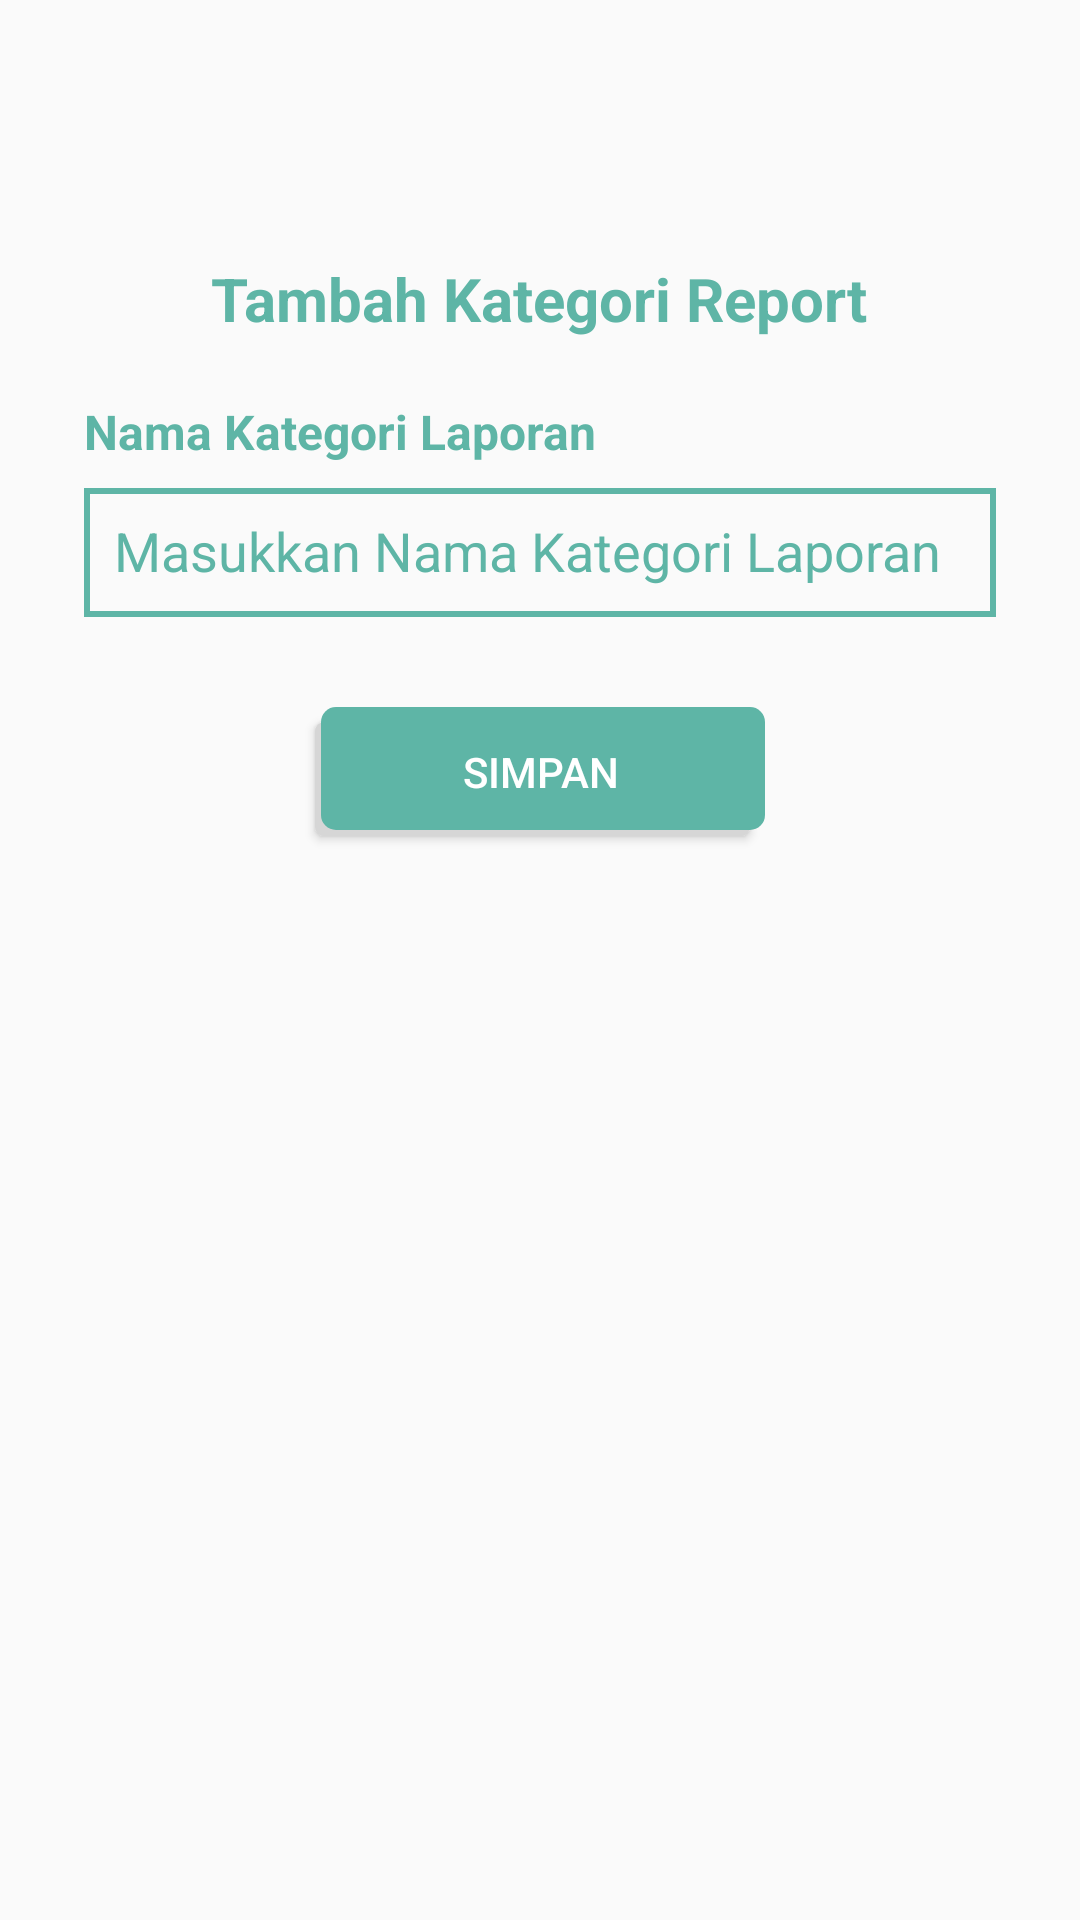

Here is an Android app screen rendered from its layout file. Give the layout XML and the strings, colors and styles it references.
<!-- AndroidManifest.xml: application theme AppTheme -->
<!-- res/layout/activity_add_report_category.xml -->
<?xml version="1.0" encoding="utf-8"?>
<LinearLayout xmlns:android="http://schemas.android.com/apk/res/android"
    xmlns:app="http://schemas.android.com/apk/res-auto"
    xmlns:tools="http://schemas.android.com/tools"
    android:layout_width="match_parent"
    android:layout_height="match_parent"
    android:orientation="vertical"
    tools:context=".admin.writer.reportcategory.addreportcategory.AddReportCategoryActivity">

    <LinearLayout
        android:id="@+id/actionbar1"
        android:layout_width="match_parent"
        android:layout_height="?android:attr/actionBarSize"
        android:background="@color/background">

        <ImageView
            android:id="@+id/back_add_report_category"
            android:layout_width="30dp"
            android:layout_height="30dp"
            android:background="@drawable/ic_arrow"
            android:layout_marginHorizontal="10dp"
            android:layout_gravity="center_vertical"
            android:backgroundTint="#5EB5A6"
            android:elevation="1dp"/>

    </LinearLayout>

    <ScrollView
        android:layout_width="match_parent"
        android:layout_height="match_parent">

        <LinearLayout
            android:layout_width="match_parent"
            android:layout_height="match_parent"
            android:orientation="vertical"
            android:padding="20dp">

            <TextView
                android:layout_width="wrap_content"
                android:layout_height="wrap_content"
                android:layout_marginStart="8dp"
                android:layout_marginEnd="8dp"
                android:layout_marginTop="10dp"
                android:text="Tambah Kategori Report"
                android:textColor="#5eb5a6"
                android:textSize="20sp"
                android:textStyle="bold"
                android:layout_gravity="center_horizontal"/>

            <TextView
                android:layout_width="wrap_content"
                android:layout_height="wrap_content"
                android:layout_marginStart="8dp"
                android:layout_marginTop="20dp"
                android:layout_marginEnd="8dp"
                android:text="Nama Kategori Laporan"
                android:textColor="#5eb5a6"
                android:textSize="16sp"
                android:textStyle="bold" />
            <EditText
                android:id="@+id/et_report_category_name_add"
                android:layout_width="match_parent"
                android:layout_height="43dp"
                android:layout_marginStart="8dp"
                android:layout_marginTop="8dp"
                android:layout_marginEnd="8dp"
                android:background="@drawable/et_outline"
                android:hint="Masukkan Nama Kategori Laporan"
                android:padding="10dp"
                android:textColorHint="#5eb5a6" />

            <Button
                android:id="@+id/btn_save_report_category"
                android:layout_width="150dp"
                android:layout_height="43dp"
                android:layout_gravity="center"
                android:layout_marginStart="8dp"
                android:layout_marginTop="30dp"
                android:layout_marginEnd="8dp"
                android:layout_marginBottom="50dp"
                android:background="@drawable/btn_shadow"
                android:elevation="10dp"
                android:text="simpan"
                android:textColor="#fff" />

        </LinearLayout>

    </ScrollView>

</LinearLayout>
<!-- resources referenced by this layout -->
<resources>
  <!-- drawable btn_shadow (drawable) -->
  <selector xmlns:android="http://schemas.android.com/apk/res/android">
      <item>
          <layer-list>
              
              <item android:right="5dp" android:top="5dp">
                  <shape>
                      <corners android:radius="3dp" />
                      <solid android:color="#D6D6D6" />
                  </shape>
              </item>
              <item android:bottom="2dp" android:left="2dp">
                  <shape>
                      <solid
                          android:color="#5EB5A6"/>
                      <corners
                          android:radius="5dp"/>
                  </shape>
              </item>
          </layer-list>
      </item>
  
  </selector>
  <!-- drawable et_outline (drawable) -->
  <?xml version="1.0" encoding="utf-8"?>
  <shape xmlns:android="http://schemas.android.com/apk/res/android">
  
      <stroke android:width="2dp"
          android:color="#5eb5a6"
          />
  </shape>
  <style name="AppTheme" parent="Theme.AppCompat.Light.NoActionBar">
          
          <item name="colorPrimary">@color/colorPrimary</item>
          <item name="colorPrimaryDark">@color/colorPrimaryDark</item>
          <item name="colorAccent">@color/colorAccent</item>
      </style>
  <color name="colorPrimary">#008577</color>
  <color name="colorPrimaryDark">#00574B</color>
  <color name="colorAccent">#D81B60</color>
</resources>
